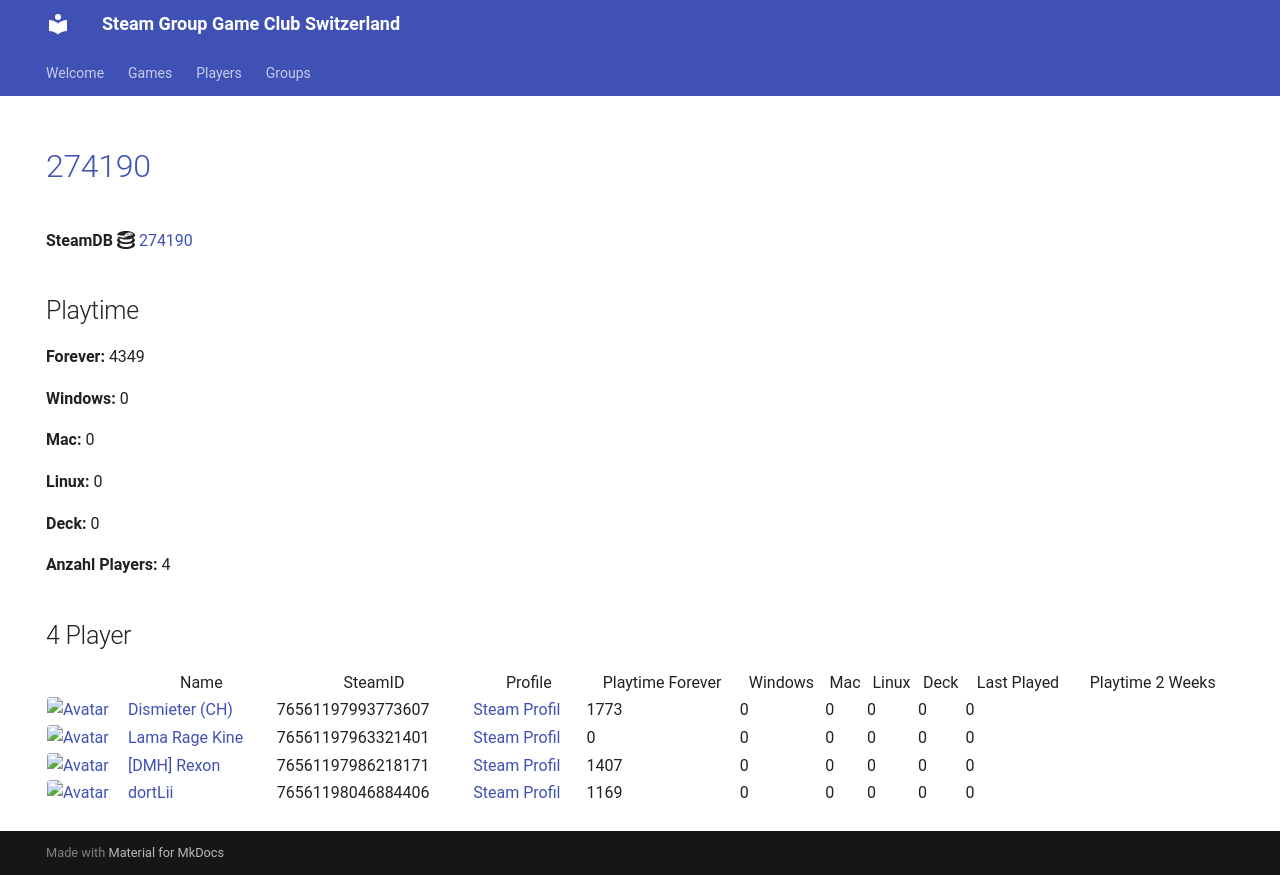

repository: Game-Club-Switzerland/steam.gameclub.ch · page: game/274190/index.html · generator: mkdocs

---
hide:
  - navigation
  - toc
---
# <a href="https://store.steampowered.com/app/274190">274190</a>

**SteamDB :simple-steamdb:** <a href="https://steamdb.info/app/274190">274190</a>

## Playtime

**Forever:** 4349

**Windows:** 0

**Mac:** 0

**Linux:** 0

**Deck:** 0

**Anzahl Players:** 4
## 4 Player

<table id="charts-table" class="display" style="width:100%">
            <thead>
                <tr>
                    <th></th>
                    <th>Name</th>
                    <th>SteamID</th>
                    <th>Profile</th>
                    <th>Playtime Forever</th>
                    <th>Windows</th>
                    <th>Mac</th>
                    <th>Linux</th>
                    <th>Deck</th>
                    <th>Last Played</th>
                    <th>Playtime 2 Weeks</th>
                </tr>
            </thead>
            <tbody>
        <tr>
<td><a href="/player/76561197993773607" target="_blank" title="Dismieter (CH)"><img src="https://avatars.steamstatic.com/d83d70483792572cace3586b41ad5ed65779d2d6_full.jpg" alt="Avatar" style="width:48px;height:48px;border-radius:4px;"></a></td><td><a href="/player/76561197993773607" target="_blank" title="Dismieter (CH)">Dismieter (CH)</a></td><td>76561197993773607</td><td><a href="https://steamcommunity.com/profiles/76561197993773607/" target="_blank">Steam Profil</a></td><td>1773</td><td>0</td><td>0</td><td>0</td><td>0</td><td>0</td><td></td></tr>
<tr>
<td><a href="/player/76561198046884406" target="_blank" title="dortLii"><img src="https://avatars.steamstatic.com/590ad64cb45408ba7fbcff9c04381c55886614e0_full.jpg" alt="Avatar" style="width:48px;height:48px;border-radius:4px;"></a></td><td><a href="/player/76561198046884406" target="_blank" title="dortLii">dortLii</a></td><td>76561198046884406</td><td><a href="https://steamcommunity.com/profiles/76561198046884406/" target="_blank">Steam Profil</a></td><td>1169</td><td>0</td><td>0</td><td>0</td><td>0</td><td>0</td><td></td></tr>
<tr>
<td><a href="/player/76561197963321401" target="_blank" title="Lama Rage Kine"><img src="https://avatars.steamstatic.com/baf3f1e4fe88fff5f7b21b537acda40c52ec0d56_full.jpg" alt="Avatar" style="width:48px;height:48px;border-radius:4px;"></a></td><td><a href="/player/76561197963321401" target="_blank" title="Lama Rage Kine">Lama Rage Kine</a></td><td>76561197963321401</td><td><a href="https://steamcommunity.com/id/dakine85/" target="_blank">Steam Profil</a></td><td>0</td><td>0</td><td>0</td><td>0</td><td>0</td><td>0</td><td></td></tr>
<tr>
<td><a href="/player/76561197986218171" target="_blank" title="[DMH] Rexon"><img src="https://avatars.steamstatic.com/14c94ace391b90e2c5c3e07e44f518f25a3d4376_full.jpg" alt="Avatar" style="width:48px;height:48px;border-radius:4px;"></a></td><td><a href="/player/76561197986218171" target="_blank" title="[DMH] Rexon">[DMH] Rexon</a></td><td>76561197986218171</td><td><a href="https://steamcommunity.com/id/19nosferatu82/" target="_blank">Steam Profil</a></td><td>1407</td><td>0</td><td>0</td><td>0</td><td>0</td><td>0</td><td></td></tr>
</tbody>
</table>
